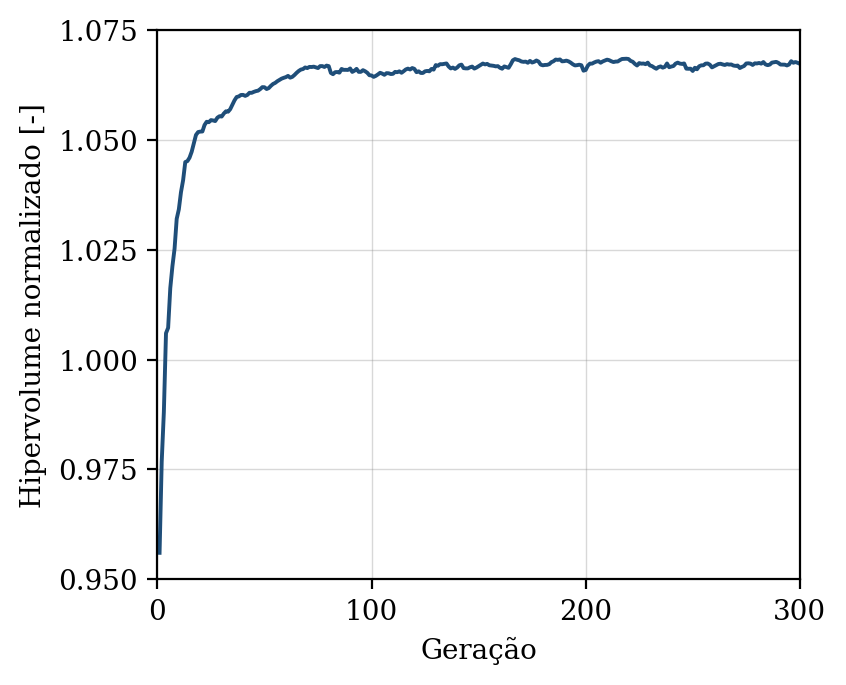

The table this chart was drawn from, first rows:
geracao, hipervolume, n_solucoes, n_avaliacoes
1, 0.956, 12, 50
2, 0.9768, 16, 100
3, 0.9881, 22, 150
4, 1.006, 36, 200
5, 1.007, 45, 250
6, 1.016, 43, 300
7, 1.021, 50, 350
8, 1.025, 50, 400
9, 1.032, 50, 450
10, 1.034, 50, 500
11, 1.038, 50, 550
12, 1.041, 50, 600
13, 1.045, 50, 650
14, 1.045, 50, 700
15, 1.046, 50, 750
16, 1.047, 50, 800
17, 1.049, 50, 850
18, 1.051, 50, 900
19, 1.052, 50, 950
20, 1.052, 50, 1000
21, 1.052, 50, 1050
22, 1.053, 50, 1100
23, 1.054, 50, 1150
24, 1.054, 50, 1200
25, 1.054, 50, 1250
26, 1.054, 50, 1300
27, 1.054, 50, 1350
28, 1.055, 50, 1400
29, 1.055, 50, 1450
30, 1.055, 50, 1500
31, 1.056, 50, 1550
32, 1.057, 50, 1600
33, 1.056, 50, 1650
34, 1.057, 50, 1700
35, 1.058, 50, 1750
36, 1.059, 50, 1800
37, 1.06, 50, 1850
38, 1.06, 50, 1900
39, 1.06, 50, 1950
40, 1.06, 50, 2000
41, 1.06, 50, 2050
42, 1.06, 50, 2100
43, 1.061, 50, 2150
44, 1.061, 50, 2200
45, 1.061, 50, 2250
46, 1.061, 50, 2300
47, 1.061, 50, 2350
48, 1.062, 50, 2400
49, 1.062, 50, 2450
50, 1.062, 50, 2500
51, 1.062, 50, 2550
52, 1.062, 50, 2600
53, 1.062, 50, 2650
54, 1.063, 50, 2700
55, 1.063, 50, 2750
56, 1.063, 50, 2800
57, 1.064, 50, 2850
58, 1.064, 50, 2900
59, 1.064, 50, 2950
60, 1.064, 50, 3000
... 240 more rows
